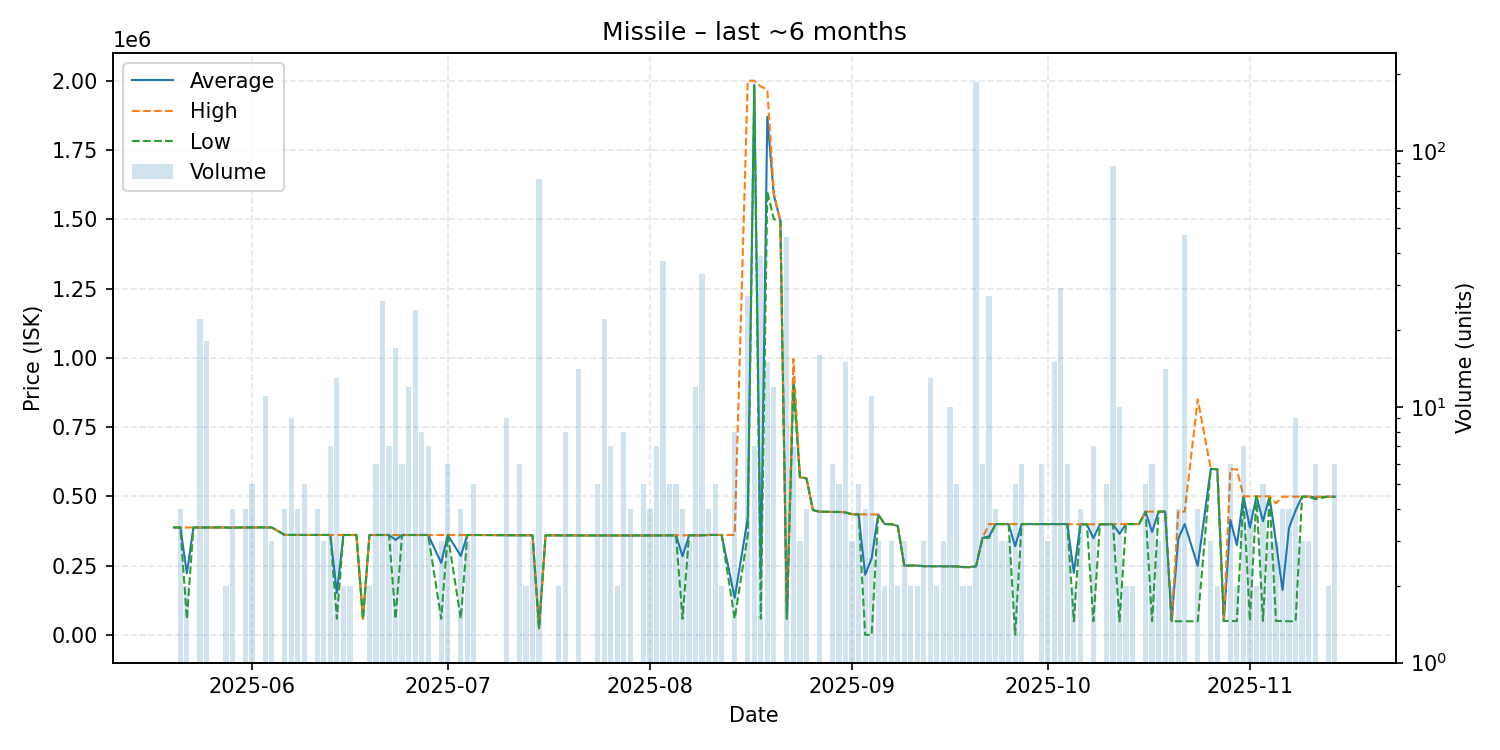

Values plotted in this chart, from the file beside it:
date, average, highest, lowest, order_count, volume
2025-05-20, 387600, 387600, 387600, 1, 1
2025-05-21, 387600, 387600, 387600, 4, 4
2025-05-22, 222335, 387500, 57170, 2, 2
2025-05-23, 387500, 387500, 387500, 1, 1
2025-05-24, 387618, 387700, 387600, 4, 22
2025-05-25, 387700, 387700, 387700, 4, 18
2025-05-28, 387700, 387700, 387700, 2, 2
2025-05-29, 387025, 387700, 385000, 4, 4
2025-05-30, 387700, 387700, 387700, 1, 1
2025-05-31, 387700, 387700, 387700, 4, 4
2025-06-01, 387700, 387700, 387700, 5, 5
2025-06-03, 387773, 387800, 387700, 3, 11
2025-06-04, 387800, 387800, 387800, 3, 3
2025-06-06, 360700, 360700, 360700, 2, 4
2025-06-07, 360700, 360700, 360700, 5, 9
2025-06-08, 360700, 360700, 360700, 4, 4
2025-06-09, 360700, 360700, 360700, 5, 5
2025-06-11, 360600, 360600, 360600, 4, 4
2025-06-12, 360600, 360600, 360600, 3, 3
2025-06-13, 360500, 360500, 360500, 7, 7
2025-06-14, 151188, 360500, 58160, 5, 13
2025-06-15, 360500, 360500, 360500, 2, 2
2025-06-16, 360500, 360500, 360500, 2, 2
2025-06-17, 360500, 360500, 360500, 1, 1
2025-06-18, 58180, 58180, 58180, 1, 1
2025-06-19, 360500, 360500, 360500, 2, 2
2025-06-20, 360500, 360500, 360500, 2, 6
2025-06-21, 360500, 360500, 360500, 8, 26
2025-06-22, 360500, 360500, 360500, 2, 7
2025-06-23, 342705, 360500, 58180, 13, 17
2025-06-24, 360483, 360500, 360400, 6, 6
2025-06-25, 360500, 360500, 360500, 12, 12
2025-06-26, 360500, 360500, 360500, 5, 24
2025-06-27, 360500, 360500, 360500, 3, 8
2025-06-28, 360500, 360500, 360500, 7, 7
2025-06-30, 259733, 360500, 58200, 3, 3
2025-07-01, 360500, 360500, 360500, 6, 6
2025-07-03, 284925, 360500, 58200, 4, 4
2025-07-04, 360500, 360500, 360500, 3, 3
2025-07-05, 360500, 360500, 360500, 5, 5
2025-07-06, 360500, 360500, 360500, 1, 1
2025-07-07, 360300, 360300, 360300, 1, 1
2025-07-08, 360000, 360000, 360000, 1, 1
2025-07-09, 359900, 359900, 359900, 1, 1
2025-07-10, 359622, 359700, 359600, 7, 9
2025-07-12, 359400, 359400, 359400, 4, 6
2025-07-13, 359400, 359400, 359400, 2, 2
2025-07-14, 359333, 359400, 359300, 3, 3
2025-07-15, 23700, 23700, 23700, 2, 78
2025-07-16, 359200, 359200, 359200, 1, 1
2025-07-17, 359200, 359200, 359200, 1, 1
2025-07-18, 359200, 359200, 359200, 2, 2
2025-07-19, 359200, 359200, 359200, 8, 8
2025-07-21, 359193, 359200, 359100, 5, 14
2025-07-22, 359100, 359100, 359100, 1, 1
2025-07-24, 358840, 358900, 358800, 5, 5
2025-07-25, 358700, 358700, 358700, 3, 22
2025-07-26, 358800, 358800, 358800, 2, 7
2025-07-27, 358800, 358800, 358800, 2, 2
2025-07-28, 358800, 358800, 358800, 3, 8
... 104 more rows
